The GitHub repository DanaSono-Dev/SRAI_ML contains a labelled image folder "Parametros" with 4 categories: TYLCV, foliar mold, train sanas, train tizon temprano. Examples follow, each with its label.

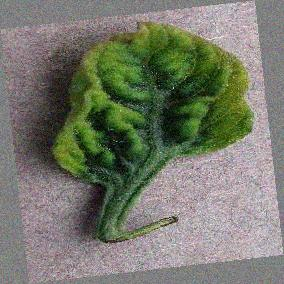
Label: TYLCV

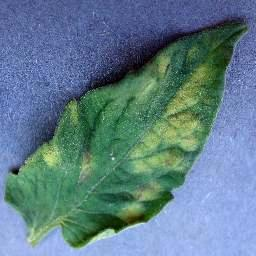
Label: foliar mold

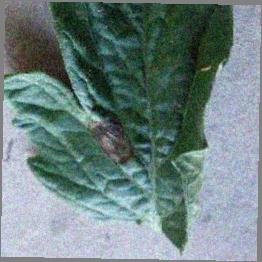
Label: train tizon temprano

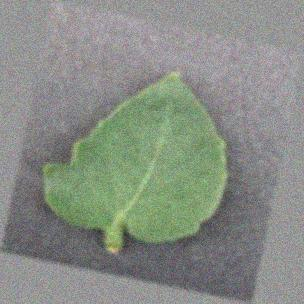
Label: train sanas

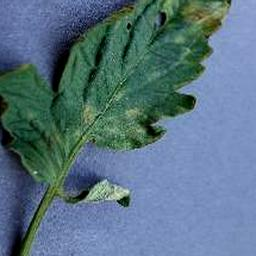
Label: foliar mold

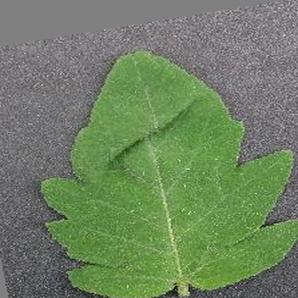
Label: train sanas
